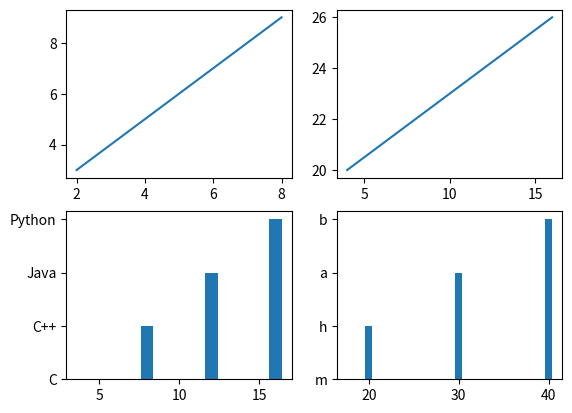

Python code for this plot:
import matplotlib.pyplot as plt
a=[2,4,6,8]
b=[3,5,7,9]
plt.subplot(2,2,1)
plt.plot(a,b)
c=[4,8,12,16]
d=[20,22,24,26]
plt.subplot(2,2,2)
plt.plot(c,d)
e=[4,8,12,16]
f=["C","C++","Java","Python"]
plt.subplot(2,2,3)
plt.bar(e,f)
g=[18,20,30,40]
h=["m","h","a","b"]
plt.subplot(2,2,4)
plt.bar(g,h)
plt.show()